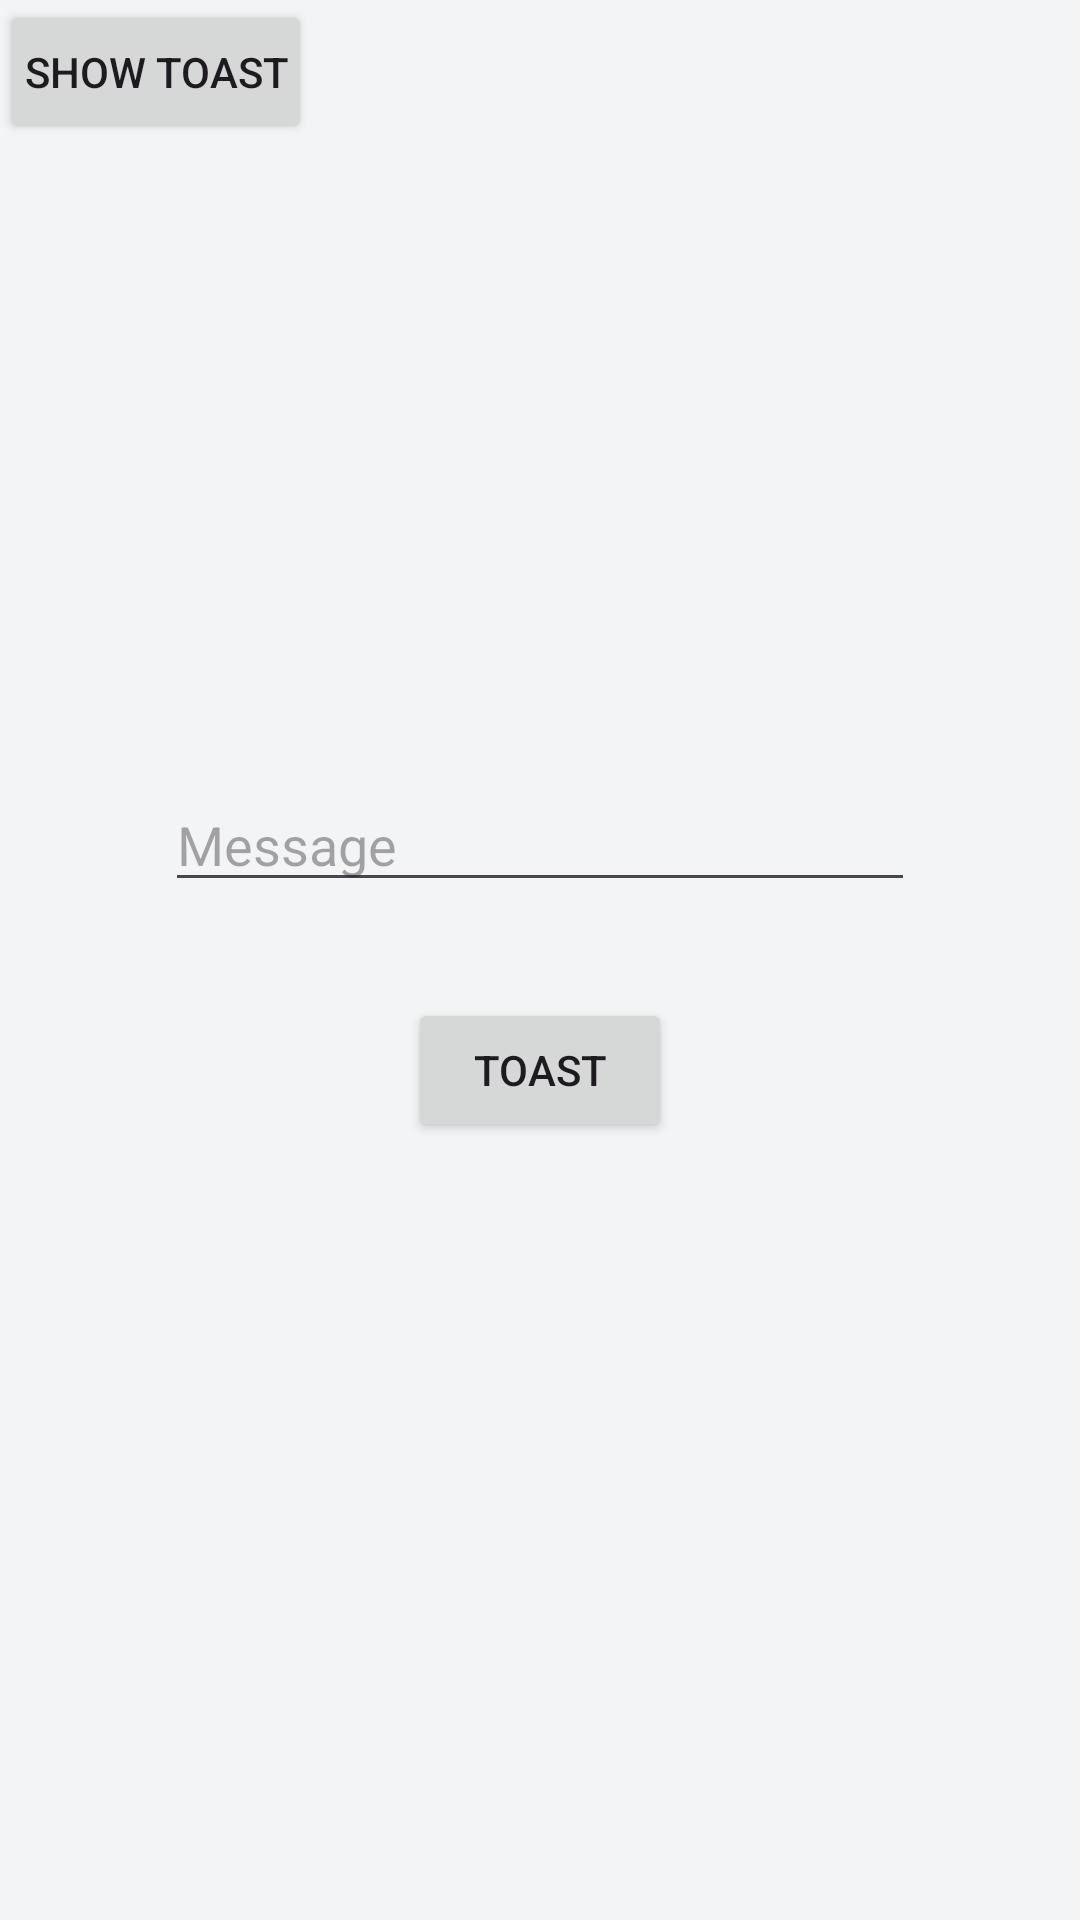

The Android layout XML behind this screen, and the referenced resources:
<!-- AndroidManifest.xml: application theme Theme.Project -->
<!-- res/layout/activity_custom_toast.xml -->
<?xml version="1.0" encoding="utf-8"?>
<androidx.constraintlayout.widget.ConstraintLayout
    xmlns:android="http://schemas.android.com/apk/res/android"
    xmlns:app="http://schemas.android.com/apk/res-auto"
    xmlns:tools="http://schemas.android.com/tools"
    android:id="@+id/main"
    android:layout_width="match_parent"
    android:layout_height="match_parent"
    tools:context=".MainActivity">


    <Button
        android:id="@+id/showToast"
        android:layout_width="wrap_content"
        android:layout_height="wrap_content"
        android:text="Show Toast"
        android:layout_marginTop="50sp"
        android:padding="8dp"
        android:layout_centerHorizontal="true"/>
    <EditText
        android:id="@+id/editText"
        android:layout_width="250dp"
        android:layout_height="wrap_content"
        android:hint="Message"
        app:layout_constraintBottom_toTopOf="@+id/button"
        app:layout_constraintEnd_toEndOf="parent"
        app:layout_constraintHorizontal_bias="0.5"
        app:layout_constraintStart_toStartOf="parent"
        app:layout_constraintTop_toTopOf="parent"
        app:layout_constraintVertical_chainStyle="packed" />

    <Button
        android:id="@+id/button"
        android:layout_width="wrap_content"
        android:layout_height="wrap_content"
        android:layout_marginTop="32dp"
        android:text="Toast"
        app:layout_constraintBottom_toBottomOf="parent"
        app:layout_constraintEnd_toEndOf="parent"
        app:layout_constraintHorizontal_bias="0.5"
        app:layout_constraintStart_toStartOf="parent"
        app:layout_constraintTop_toBottomOf="@+id/editText" />

</androidx.constraintlayout.widget.ConstraintLayout>
<!-- resources referenced by this layout -->
<resources>
  <style name="Theme.Project" parent="Theme.Material3.DayNight.NoActionBar">
          
          <item name="android:windowBackground">@color/light_gray</item>
      </style>
  <color name="light_gray">#F3F4F6</color>
</resources>
